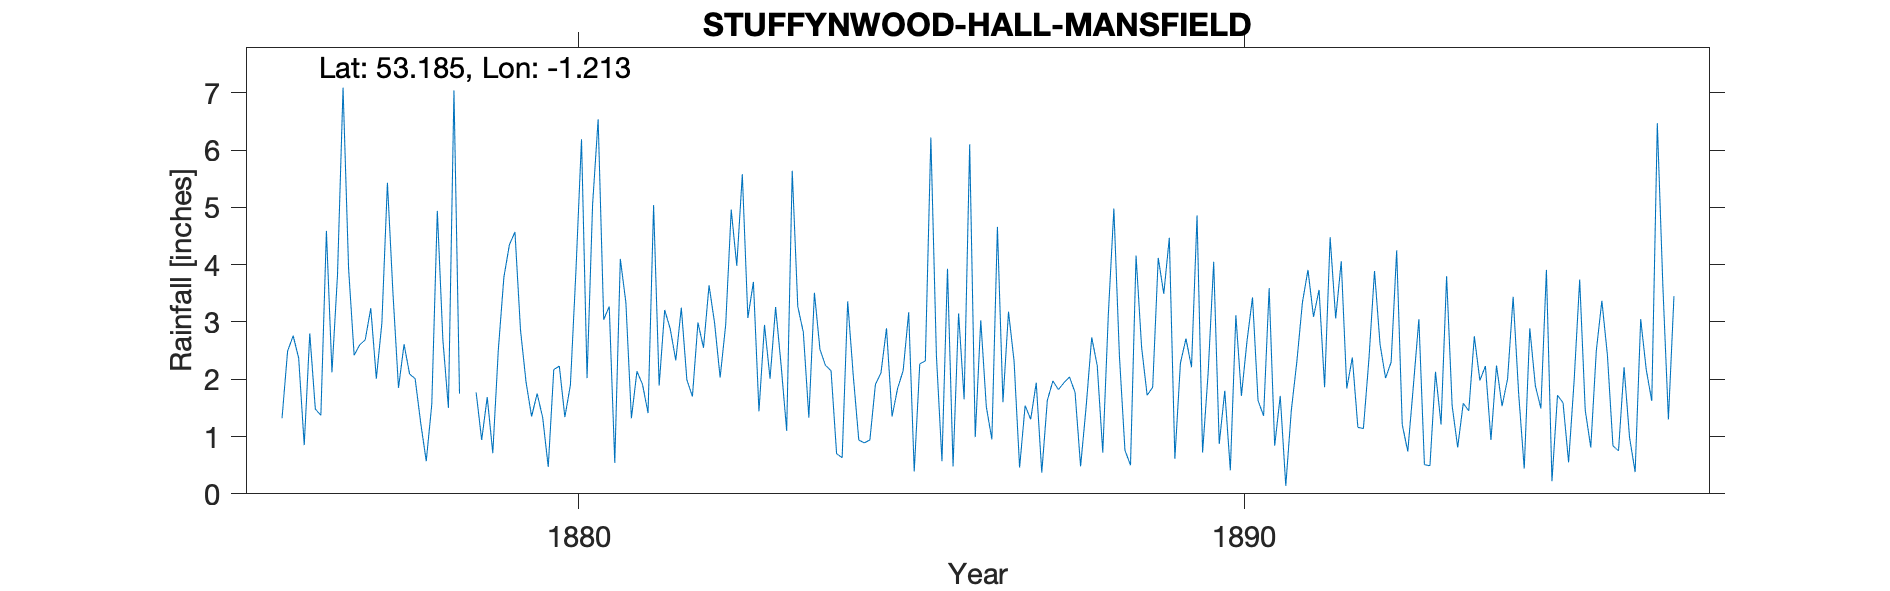

Source data for this figure (header and first rows):
STUFFYNWOOD-HALL-MANSFIELD, , , , , , , , , , , , , , , , , , , , , , , 
Grid ref, SK527656, Long, -1.213, Lat, 53.18, Elevation, 389, ft., , , , , , , , , , , , , , , 
Station no, RR2407, , , , , , , , , , , , , , , , , , , , , , 
, 1870, 1871, 1872, 1873, 1874, 1875, 1876, 1877, 1878, 1879, 1880, 1881, 1882, 1883, 1884, 1885, 1886, 1887, 1888, 1889, 1890, 1891, 1892
January, , , , , , , 1.32, 3.93, 2.01, 0.94, 0.47, 0.54, 3.25, 3.07, 3.51, 2.11, 3.93, 2.32, 0.48, 1.72, 4.05, 1.71, 1.84
February, , , , , , , 2.49, 2.42, 1.24, 1.69, 2.17, 4.1, 1.99, 3.7, 2.52, 2.89, 0.48, 0.46, 1.52, 1.86, 0.87, 0.14, 2.38
March, , , , , , , 2.76, 2.6, 0.57, 0.71, 2.23, 3.34, 1.7, 1.44, 2.24, 1.35, 3.15, 1.54, 2.73, 4.12, 1.8, 1.46, 1.16
April, , , , , , , 2.37, 2.69, 1.56, 2.51, 1.34, 1.32, 2.99, 2.95, 2.15, 1.84, 1.65, 1.3, 2.24, 3.49, 0.41, 2.31, 1.14
May, , , , , , , 0.85, 3.24, 4.94, 3.78, 1.9, 2.14, 2.55, 2.01, 0.7, 2.15, 6.1, 1.94, 0.72, 4.47, 3.12, 3.34, 2.36
June, , , , , , , 2.8, 2.01, 2.69, 4.35, 3.9, 1.91, 3.64, 3.26, 0.63, 3.17, 0.99, 0.37, 3.13, 0.61, 1.71, 3.91, 3.89
July, , , , , , , 1.48, 2.98, 1.5, 4.57, 6.19, 1.41, 2.98, 2.24, 3.36, 0.39, 3.03, 1.63, 4.98, 2.28, 2.66, 3.09, 2.61
August, , , , , , , 1.37, 5.43, 7.04, 2.86, 2.02, 5.04, 2.03, 1.1, 2.07, 2.27, 1.52, 1.97, 2.41, 2.71, 3.43, 3.56, 2.02
September, , , , , , , 4.59, 3.5, 1.75, 1.95, 5.05, 1.89, 2.95, 5.64, 0.94, 2.32, 0.95, 1.82, 0.76, 2.21, 1.63, 1.86, 2.3
October, , , , , , , 2.12, 1.85, , 1.35, 6.54, 3.21, 4.96, 3.27, 0.89, 6.22, 4.66, 1.94, 0.5, 4.86, 1.36, 4.48, 4.25
November, , , , , , , 3.82, 2.61, , 1.75, 3.04, 2.88, 3.98, 2.82, 0.94, 2.41, 1.6, 2.04, 4.16, 0.72, 3.59, 3.06, 1.21
December, , , , , , , 7.09, 2.09, 1.77, 1.33, 3.27, 2.33, 5.58, 1.33, 1.91, 0.57, 3.18, 1.77, 2.56, 2.11, 0.84, 4.06, 0.74
Total, , , , , , , 33.06, 35.35, , 27.79, 38.12, 30.11, 38.6, 32.83, 21.86, 27.69, 31.24, 19.1, 26.19, 31.16, 25.47, 32.98, 25.9
NGR is Stuffynwood Hall. Altitudes match…, , , , , , , , , , , , , , , , , , , , , , , 
